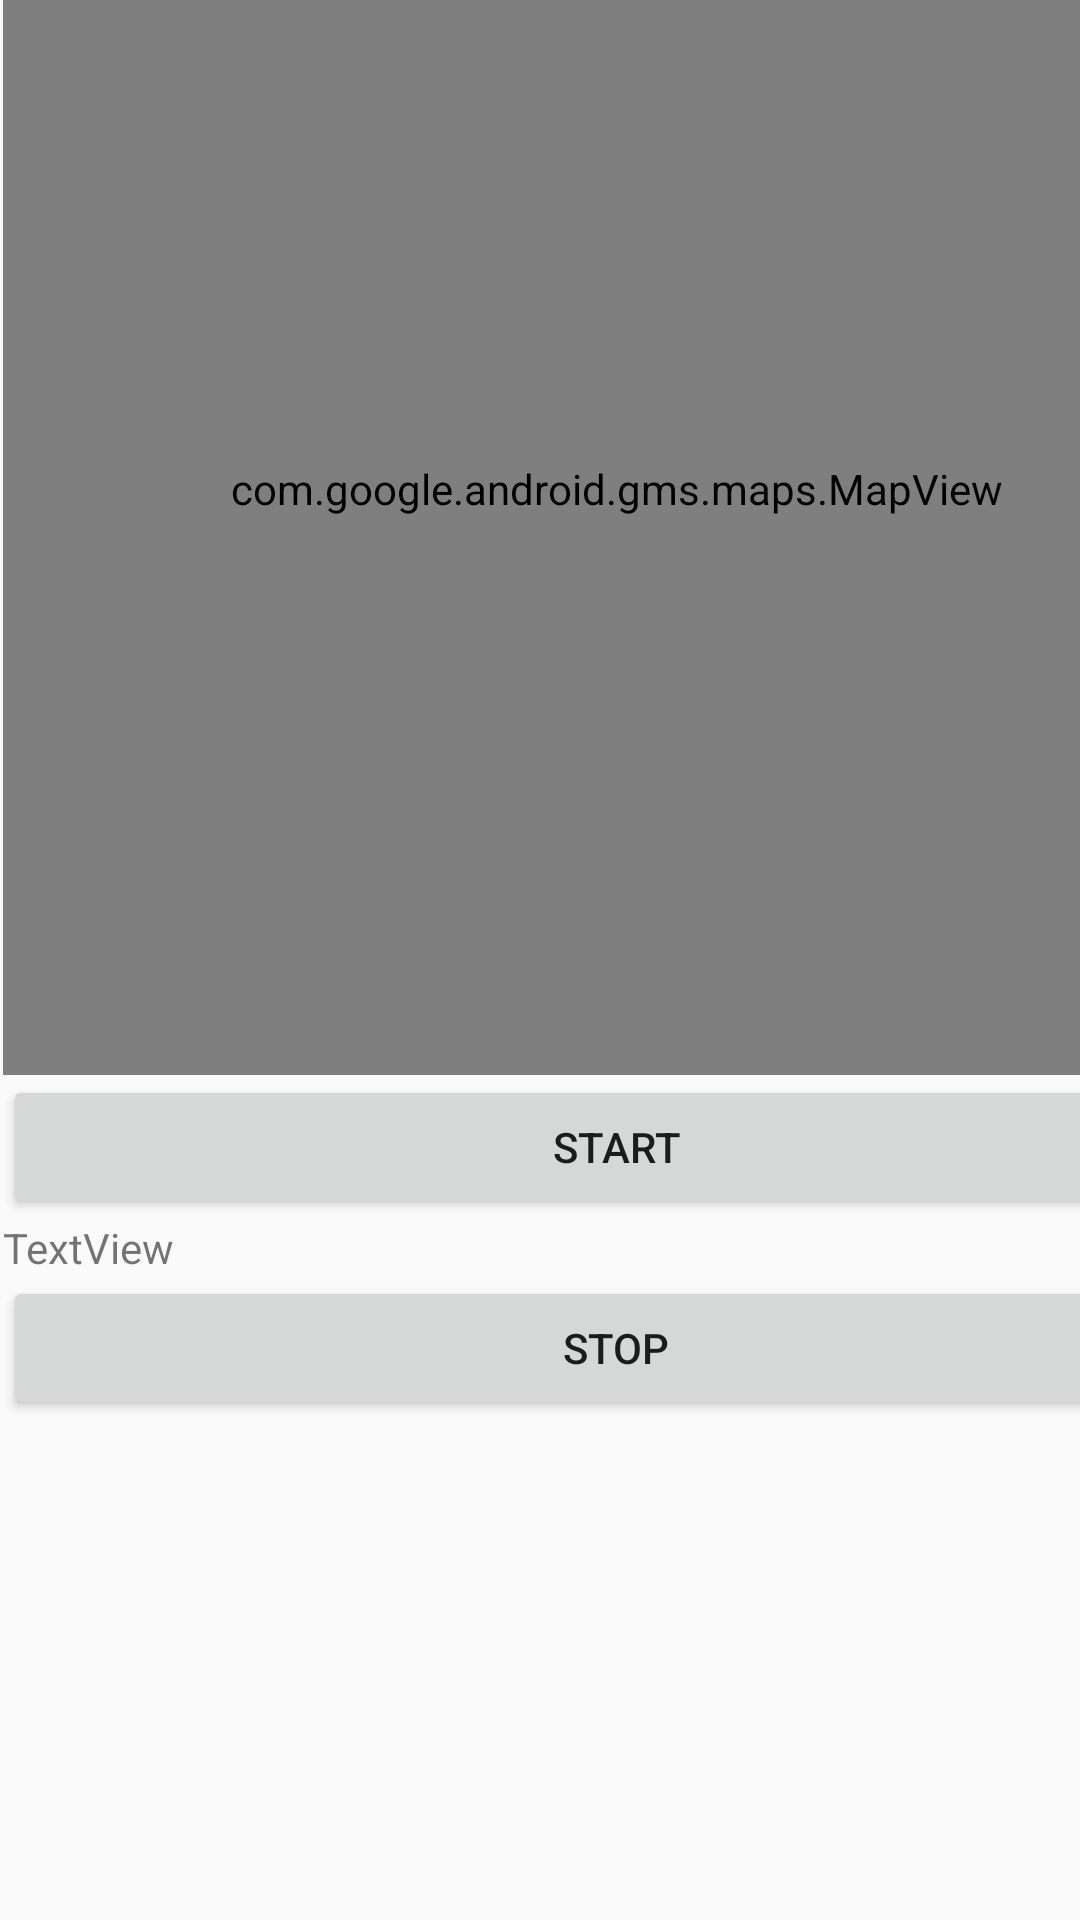

This screen was rendered from an Android layout file. Write that file and the resources it references.
<!-- AndroidManifest.xml: application theme Theme.Mapa -->
<!-- res/layout/activity_trasa.xml -->
<?xml version="1.0" encoding="utf-8"?>
<androidx.constraintlayout.widget.ConstraintLayout xmlns:android="http://schemas.android.com/apk/res/android"
    xmlns:app="http://schemas.android.com/apk/res-auto"
    xmlns:tools="http://schemas.android.com/tools"
    android:layout_width="match_parent"
    android:layout_height="match_parent"
    tools:context=".trasa">

    <ScrollView
        android:layout_width="409dp"
        android:layout_height="729dp"
        android:layout_marginStart="1dp"
        android:layout_marginTop="1dp"
        android:layout_marginEnd="1dp"
        android:layout_marginBottom="1dp"
        app:layout_constraintBottom_toBottomOf="parent"
        app:layout_constraintEnd_toEndOf="parent"
        app:layout_constraintHorizontal_bias="0.0"
        app:layout_constraintStart_toStartOf="parent"
        app:layout_constraintTop_toTopOf="parent"
        app:layout_constraintVertical_bias="1.0"
        tools:ignore="SpeakableTextPresentCheck">

        <LinearLayout
            android:layout_width="match_parent"
            android:layout_height="wrap_content"
            android:orientation="vertical">

            <TextView
                android:id="@+id/textView3"
                android:layout_width="match_parent"
                android:layout_height="57dp" />

            <com.google.android.gms.maps.MapView
                android:id="@+id/mapView4"
                android:layout_width="match_parent"
                android:layout_height="391dp" />

            <Space
                android:layout_width="match_parent"
                android:layout_height="wrap_content" />

            <Button
                android:id="@+id/start"
                android:layout_width="match_parent"
                android:layout_height="wrap_content"
                android:text="Start" />

            <TextView
                android:id="@+id/textViev2"
                android:layout_width="match_parent"
                android:layout_height="wrap_content"
                android:text="TextView" />

            <Button
                android:id="@+id/button5"
                android:layout_width="match_parent"
                android:layout_height="wrap_content"
                android:text="STOP" />
        </LinearLayout>
    </ScrollView>
</androidx.constraintlayout.widget.ConstraintLayout>
<!-- resources referenced by this layout -->
<resources>
  <style name="Theme.Mapa" parent="Theme.AppCompat.Light.DarkActionBar">
          
          <item name="colorPrimary">@color/purple_500</item>
          <item name="colorPrimaryDark">@color/purple_700</item>
          <item name="colorAccent">@color/teal_200</item>
          
      </style>
  <!-- not gathered from this repository: default colours our renderer supplied (Android Studio template values) -->
  <color name="purple_500">#FF6200EE</color>
  <color name="purple_700">#FF3700B3</color>
  <color name="teal_200">#FF03DAC5</color>
</resources>
